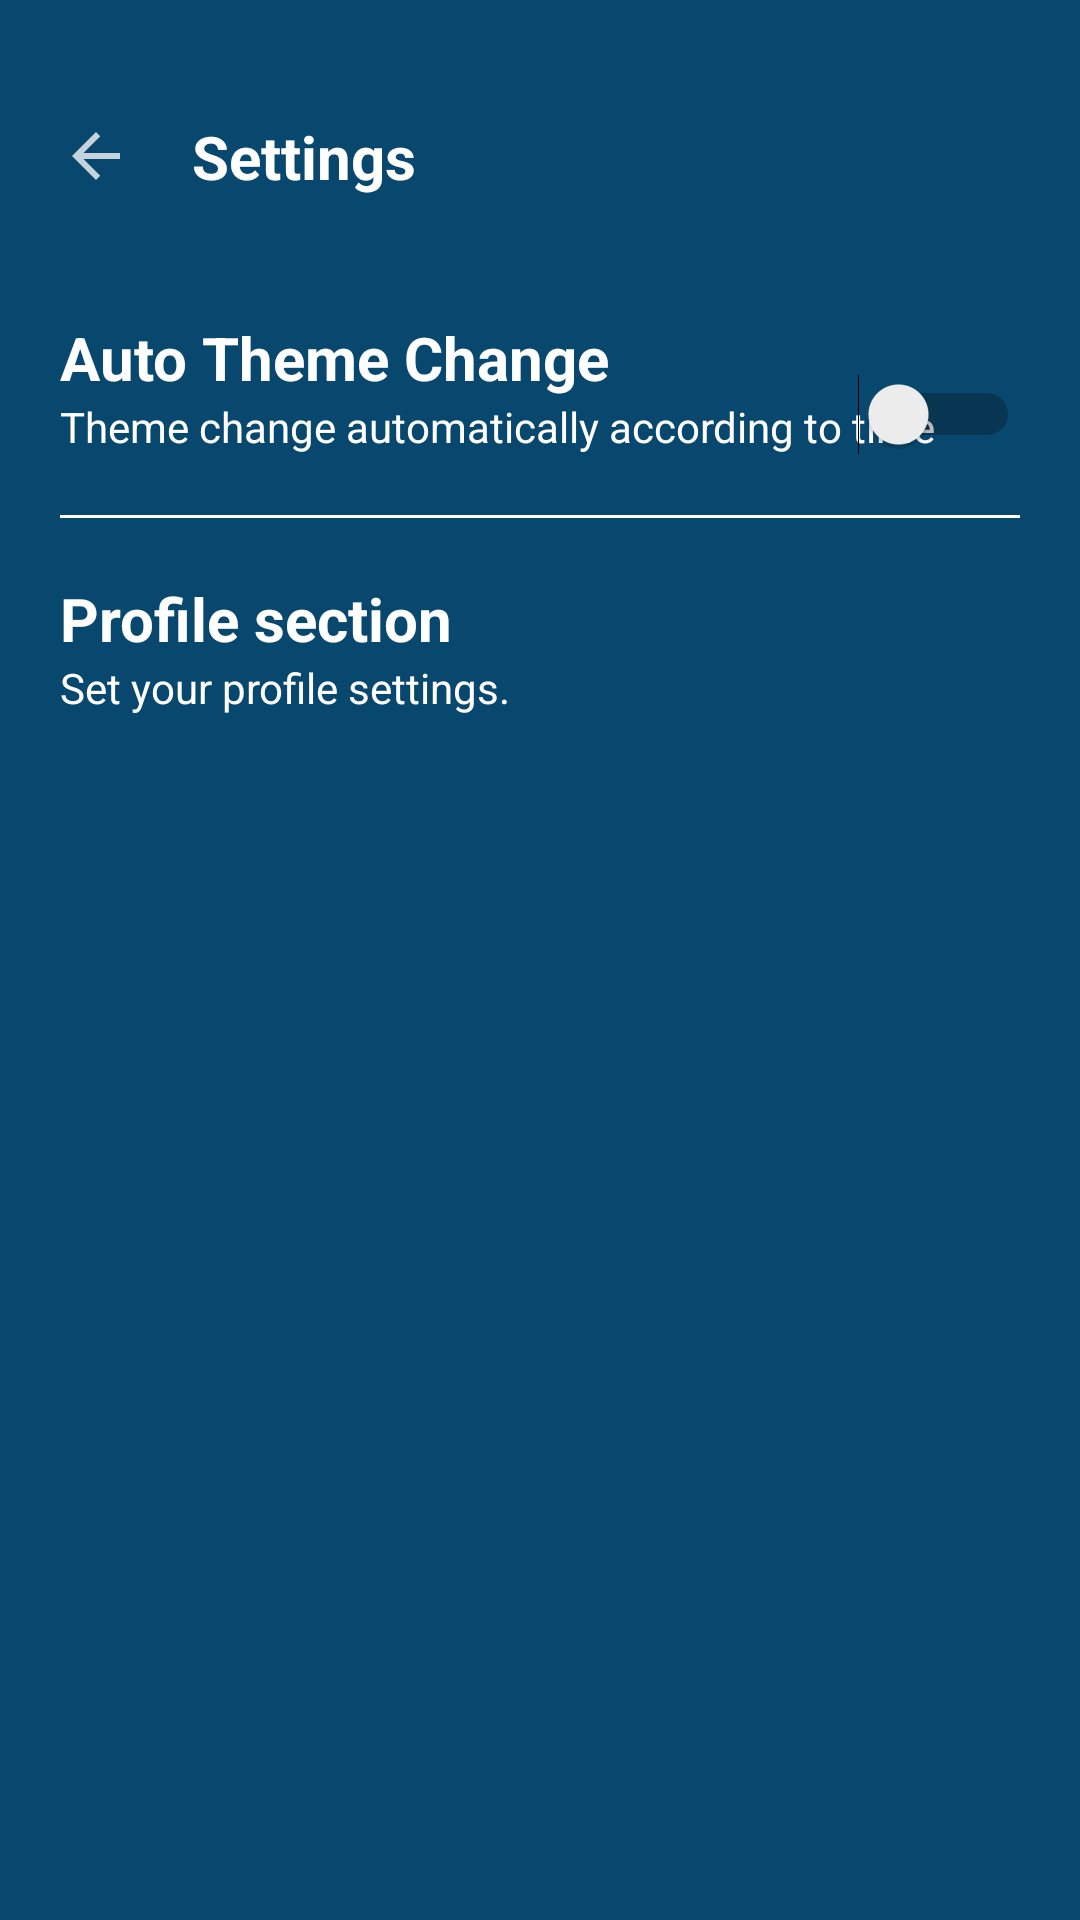

Android layout source for this screen:
<!-- AndroidManifest.xml: application theme Theme.MyNotes -->
<!-- res/layout/fragment_setting.xml -->
<?xml version="1.0" encoding="utf-8"?>
<androidx.constraintlayout.widget.ConstraintLayout xmlns:android="http://schemas.android.com/apk/res/android"
    xmlns:app="http://schemas.android.com/apk/res-auto"
    xmlns:tools="http://schemas.android.com/tools"
    android:layout_width="match_parent"
    android:layout_height="match_parent"
    android:background="@color/background_100">


    <androidx.appcompat.widget.AppCompatImageView
        android:id="@+id/iv_close"
        android:layout_width="24dp"
        android:layout_height="24dp"
        android:layout_marginLeft="20dp"
        android:layout_marginTop="40dp"
        android:src="@drawable/baseline_arrow_back_24"
        app:layout_constraintStart_toStartOf="parent"
        app:layout_constraintTop_toTopOf="parent" />

    <TextView
        android:id="@+id/tv_setting"
        android:layout_width="wrap_content"
        android:layout_height="wrap_content"
        android:layout_marginStart="20dp"
        android:text="Settings"
        android:textColor="@color/white"
        android:textSize="20sp"
        android:textStyle="bold"
        app:layout_constraintBottom_toBottomOf="@id/iv_close"
        app:layout_constraintStart_toEndOf="@id/iv_close"
        app:layout_constraintTop_toTopOf="@id/iv_close" />











































    <androidx.constraintlayout.widget.ConstraintLayout
        android:id="@+id/cl_auto_theme_change"
        android:layout_width="match_parent"
        android:layout_height="wrap_content"
        android:layout_marginTop="40dp"
        android:clickable="true"
        android:layout_marginStart="20dp"
        android:layout_marginEnd="20dp"
        app:layout_constraintStart_toStartOf="parent"
        app:layout_constraintTop_toBottomOf="@id/tv_setting"
        android:focusable="true">

        <TextView
            android:id="@+id/tv_them_change"
            android:layout_width="wrap_content"
            android:layout_height="wrap_content"
            android:text="Auto Theme Change"
            android:textColor="@color/white"
            android:textSize="20sp"
            android:textStyle="bold"
            app:layout_constraintStart_toStartOf="parent"
            app:layout_constraintTop_toTopOf="parent" />

        <TextView
            android:id="@+id/tv_auto_theme_desc"
            android:layout_width="wrap_content"
            android:layout_height="wrap_content"
            android:text="Theme change automatically according to time"
            android:textColor="@color/white"
            android:textSize="14sp"
            app:layout_constraintStart_toStartOf="@id/tv_them_change"
            app:layout_constraintTop_toBottomOf="@id/tv_them_change" />

        <Switch
            android:id="@+id/switch_on_for_theme"
            android:layout_width="wrap_content"
            android:layout_height="wrap_content"
            app:layout_constraintBottom_toBottomOf="parent"
            app:layout_constraintEnd_toEndOf="parent"
            tools:ignore="UseSwitchCompatOrMaterialXml" />

    </androidx.constraintlayout.widget.ConstraintLayout>

    <View
        android:id="@+id/view_seprator"
        android:layout_width="0dp"
        android:layout_height="1dp"
        android:background="@color/white"
        android:layout_marginTop="20dp"
        app:layout_constraintEnd_toEndOf="parent"
        android:layout_marginEnd="20dp"
        app:layout_constraintStart_toStartOf="@id/cl_auto_theme_change"
        app:layout_constraintTop_toBottomOf="@id/cl_auto_theme_change"
        />

    <androidx.constraintlayout.widget.ConstraintLayout
        android:id="@+id/cl_set_name"
        android:layout_width="match_parent"
        android:layout_height="wrap_content"
        android:layout_marginTop="20dp"
        android:clickable="true"
        android:layout_marginStart="20dp"
        android:layout_marginEnd="20dp"
        app:layout_constraintStart_toStartOf="parent"
        app:layout_constraintTop_toBottomOf="@id/view_seprator"
        android:focusable="true">

        <TextView
            android:id="@+id/tv_set_profile"
            android:layout_width="wrap_content"
            android:layout_height="wrap_content"
            android:text="Profile section"
            android:textColor="@color/white"
            android:textSize="20sp"
            android:textStyle="bold"
            app:layout_constraintStart_toStartOf="parent"
            app:layout_constraintTop_toTopOf="parent" />

        <TextView
            android:id="@+id/tv_name_desc"
            android:layout_width="wrap_content"
            android:layout_height="wrap_content"
            android:text="Set your profile settings."
            android:textColor="@color/white"
            android:textSize="14sp"
            app:layout_constraintStart_toStartOf="@id/tv_set_profile"
            app:layout_constraintTop_toBottomOf="@id/tv_set_profile" />


    </androidx.constraintlayout.widget.ConstraintLayout>






































































    
    
    
    
    
    
    
    
    
    
    


</androidx.constraintlayout.widget.ConstraintLayout>
<!-- resources referenced by this layout -->
<resources>
  <color name="background_100">#09486E</color>
  <color name="statusBarColor">#210119</color>
  <color name="white">#FFFFFFFF</color>
  <!-- drawable baseline_arrow_back_24 (drawable) -->
  <vector android:alpha="0.76" android:autoMirrored="true"
      android:height="24dp" android:tint="#FFFFFF"
      android:viewportHeight="24" android:viewportWidth="24"
      android:width="24dp" xmlns:android="http://schemas.android.com/apk/res/android">
      <path android:fillColor="@android:color/white" android:pathData="M20,11H7.83l5.59,-5.59L12,4l-8,8 8,8 1.41,-1.41L7.83,13H20v-2z"/>
  </vector>
  <string name="diary_lock">Diary Lock</string>
  <string name="set_a_password_to_protect_your_diary">Set a password to protect your diary</string>
  <string name="set_or_change_your_password">Set or change your password</string>
  <string name="set_password">Set Password</string>
  <string name="set_sec_q">Set Security Question</string>
  <string name="set_sec_q_desc">It will be used in case you forget your password</string>
  <style name="Theme.MyNotes" parent="Theme.MaterialComponents.DayNight.NoActionBar">
          
          <item name="colorPrimary">@color/purple_500</item>
          <item name="colorPrimaryDark">#140009</item>
          <item name="colorPrimaryVariant">@color/purple_700</item>
          <item name="colorOnPrimary">@color/white</item>
          
          <item name="colorSecondary">@color/teal_200</item>
          <item name="colorSecondaryVariant">@color/teal_700</item>
          <item name="colorOnSecondary">@color/black</item>
          
      </style>
  <color name="purple_500">#FF6200EE</color>
  <color name="purple_700">#FF3700B3</color>
  <color name="teal_200">#FF03DAC5</color>
  <color name="teal_700">#FF018786</color>
  <color name="black">#FF000000</color>
</resources>
